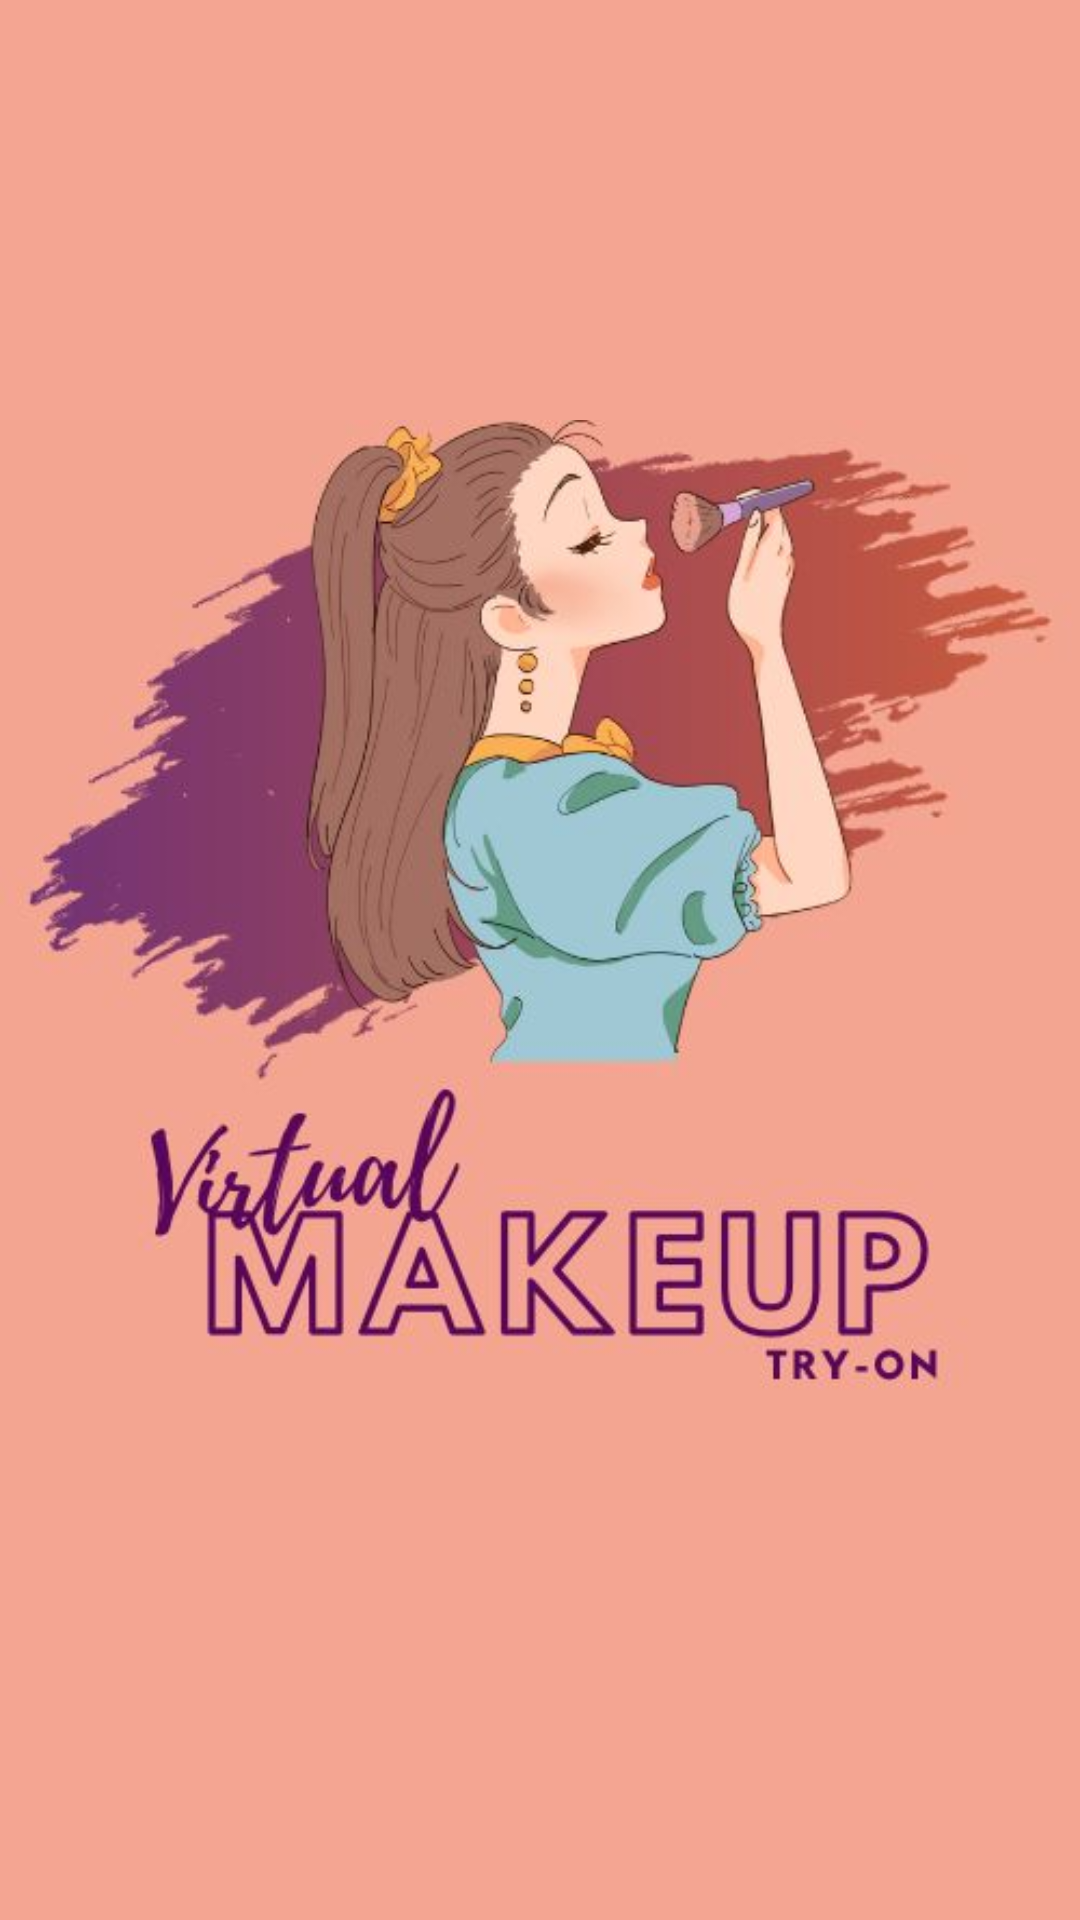

The Android layout XML behind this screen, and the referenced resources:
<!-- AndroidManifest.xml: application theme Theme.VirtualMakeupTryonNew -->
<!-- res/layout/splash_screen.xml -->
<?xml version="1.0" encoding="utf-8"?>
<RelativeLayout xmlns:android="http://schemas.android.com/apk/res/android"
    xmlns:tools="http://schemas.android.com/tools"
    android:layout_width="match_parent"
    android:layout_height="match_parent"
    android:background="#F4A592"
    android:id="@+id/splashScreen">

    <ImageView
        android:id="@+id/splash_logo"
        android:layout_width="wrap_content"
        android:layout_height="wrap_content"
        android:layout_centerInParent="true"
        android:src="@drawable/splashscreenlogo" />

</RelativeLayout>
<!-- resources referenced by this layout -->
<resources>
  <!-- drawable splashscreenlogo: jpg bitmap (drawable, 33987 bytes) -->
  <style name="Theme.VirtualMakeupTryonNew" parent="Base.Theme.VirtualMakeupTryonNew" />
  <style name="Base.Theme.VirtualMakeupTryonNew" parent="Theme.Material3.DayNight.NoActionBar">
          
          
          <item name="android:button">@color/pink</item>
      </style>
  <color name="pink">#F4A592</color>
</resources>
